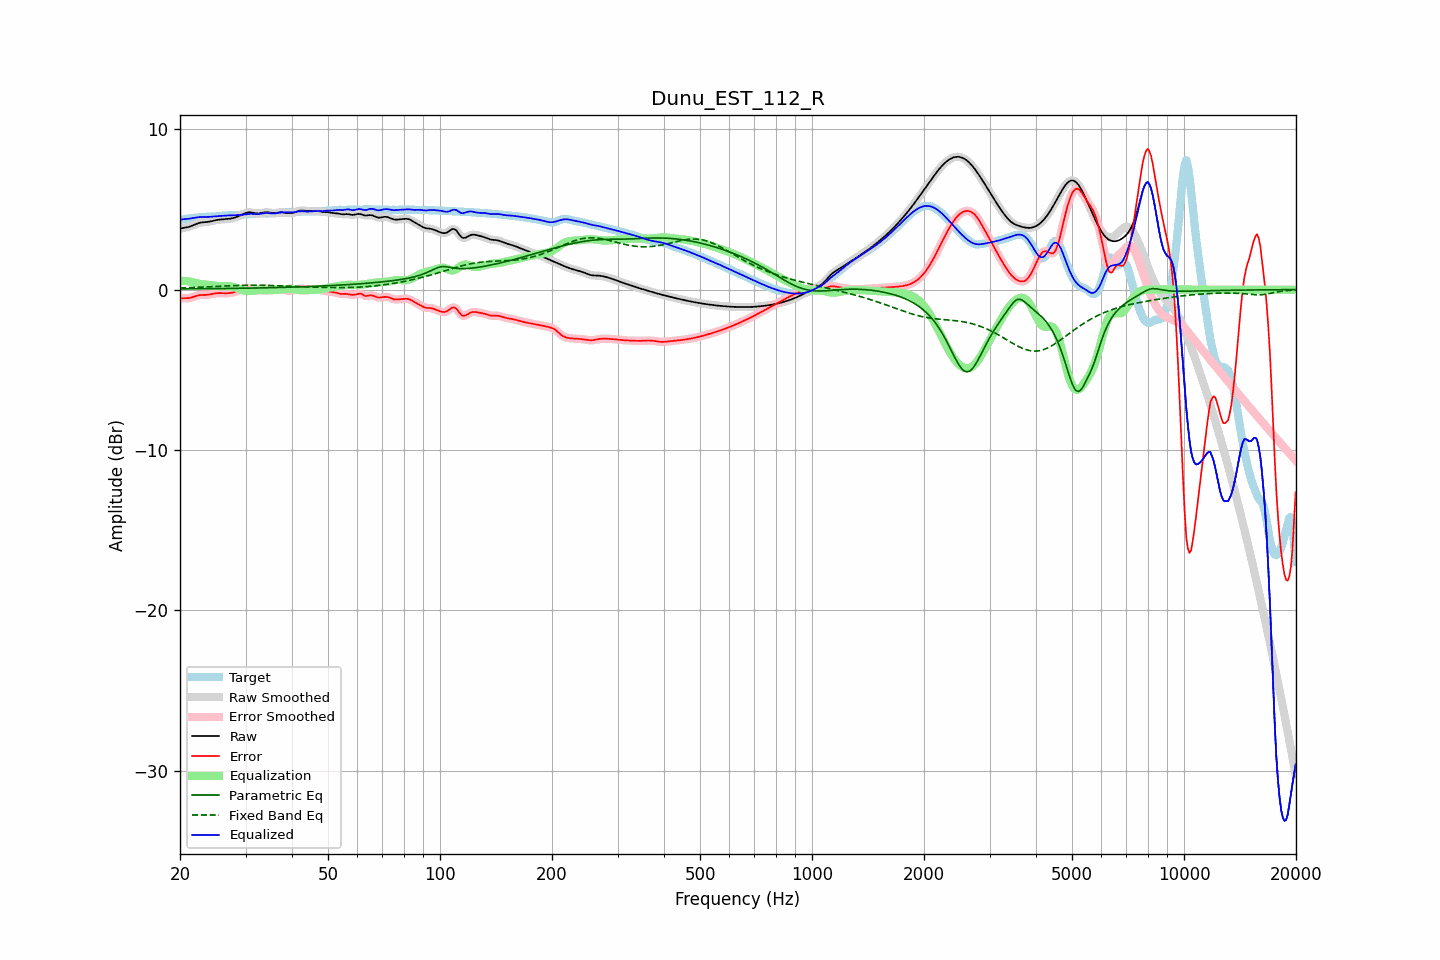

The table this chart was drawn from, first rows:
frequency, raw, error, smoothed, error_smoothed, equalization, parametric_eq, fixed_band_eq, equalized_raw, equalized_smoothed, target
20.00, 3.80, -0.55, 3.81, -0.55, 0.55, 0.04, 0.10, 4.36, 4.36, 4.35
20.20, 3.83, -0.54, 3.82, -0.54, 0.55, 0.04, 0.11, 4.37, 4.37, 4.36
20.40, 3.84, -0.54, 3.84, -0.54, 0.54, 0.04, 0.11, 4.39, 4.39, 4.38
20.61, 3.86, -0.54, 3.86, -0.54, 0.54, 0.04, 0.11, 4.40, 4.40, 4.40
20.81, 3.88, -0.54, 3.88, -0.54, 0.53, 0.04, 0.12, 4.41, 4.41, 4.42
21.02, 3.90, -0.53, 3.90, -0.53, 0.51, 0.04, 0.12, 4.42, 4.42, 4.43
21.23, 3.93, -0.52, 3.93, -0.52, 0.50, 0.04, 0.12, 4.43, 4.43, 4.45
21.44, 3.96, -0.50, 3.96, -0.50, 0.48, 0.05, 0.13, 4.45, 4.45, 4.46
21.66, 4.01, -0.46, 4.00, -0.47, 0.46, 0.05, 0.13, 4.46, 4.46, 4.47
21.87, 4.05, -0.43, 4.05, -0.43, 0.43, 0.05, 0.14, 4.48, 4.48, 4.48
22.09, 4.09, -0.40, 4.09, -0.40, 0.41, 0.05, 0.14, 4.49, 4.49, 4.49
22.31, 4.13, -0.37, 4.13, -0.37, 0.38, 0.05, 0.14, 4.51, 4.51, 4.49
22.54, 4.16, -0.34, 4.16, -0.35, 0.36, 0.05, 0.15, 4.52, 4.52, 4.50
22.76, 4.18, -0.33, 4.18, -0.33, 0.35, 0.05, 0.15, 4.53, 4.53, 4.51
22.99, 4.20, -0.33, 4.19, -0.33, 0.33, 0.05, 0.16, 4.53, 4.53, 4.52
23.22, 4.20, -0.33, 4.20, -0.33, 0.33, 0.05, 0.16, 4.53, 4.53, 4.53
23.45, 4.21, -0.33, 4.21, -0.33, 0.32, 0.05, 0.16, 4.53, 4.53, 4.54
23.69, 4.22, -0.32, 4.22, -0.32, 0.31, 0.06, 0.17, 4.53, 4.53, 4.55
23.92, 4.24, -0.31, 4.24, -0.31, 0.30, 0.06, 0.17, 4.54, 4.54, 4.55
24.16, 4.26, -0.29, 4.26, -0.29, 0.29, 0.06, 0.18, 4.54, 4.54, 4.55
24.40, 4.28, -0.27, 4.28, -0.27, 0.27, 0.06, 0.18, 4.55, 4.55, 4.55
24.65, 4.30, -0.25, 4.30, -0.25, 0.26, 0.06, 0.19, 4.56, 4.56, 4.55
24.89, 4.33, -0.23, 4.33, -0.23, 0.24, 0.06, 0.19, 4.57, 4.57, 4.56
25.14, 4.34, -0.22, 4.34, -0.22, 0.23, 0.06, 0.20, 4.58, 4.58, 4.57
25.39, 4.36, -0.22, 4.36, -0.22, 0.23, 0.06, 0.20, 4.59, 4.58, 4.58
25.65, 4.37, -0.22, 4.37, -0.22, 0.22, 0.06, 0.21, 4.59, 4.59, 4.59
25.91, 4.38, -0.22, 4.38, -0.22, 0.22, 0.07, 0.21, 4.60, 4.60, 4.60
26.16, 4.38, -0.23, 4.38, -0.23, 0.22, 0.07, 0.22, 4.61, 4.61, 4.61
26.43, 4.39, -0.23, 4.39, -0.23, 0.23, 0.07, 0.22, 4.61, 4.61, 4.62
26.69, 4.40, -0.23, 4.40, -0.23, 0.22, 0.07, 0.23, 4.62, 4.62, 4.63
26.96, 4.41, -0.22, 4.41, -0.22, 0.22, 0.07, 0.23, 4.63, 4.63, 4.63
27.23, 4.42, -0.21, 4.42, -0.21, 0.21, 0.07, 0.24, 4.63, 4.63, 4.63
27.50, 4.44, -0.20, 4.44, -0.20, 0.19, 0.07, 0.24, 4.64, 4.64, 4.64
27.77, 4.46, -0.18, 4.46, -0.18, 0.17, 0.08, 0.24, 4.64, 4.64, 4.64
28.05, 4.49, -0.15, 4.49, -0.15, 0.15, 0.08, 0.25, 4.64, 4.64, 4.64
28.33, 4.53, -0.12, 4.53, -0.12, 0.12, 0.08, 0.25, 4.64, 4.64, 4.65
28.62, 4.56, -0.09, 4.56, -0.09, 0.08, 0.08, 0.26, 4.65, 4.65, 4.65
28.90, 4.61, -0.05, 4.61, -0.05, 0.04, 0.08, 0.26, 4.65, 4.65, 4.66
29.19, 4.65, -0.01, 4.65, -0.01, 0.01, 0.08, 0.26, 4.66, 4.66, 4.66
29.48, 4.70, 0.03, 4.70, 0.03, -0.03, 0.09, 0.27, 4.67, 4.67, 4.67
29.78, 4.74, 0.06, 4.74, 0.07, -0.06, 0.09, 0.27, 4.68, 4.69, 4.68
30.08, 4.78, 0.09, 4.78, 0.09, -0.08, 0.09, 0.27, 4.70, 4.70, 4.69
30.38, 4.81, 0.11, 4.81, 0.11, -0.09, 0.09, 0.27, 4.72, 4.71, 4.70
30.68, 4.82, 0.11, 4.82, 0.11, -0.09, 0.09, 0.27, 4.72, 4.72, 4.71
30.99, 4.81, 0.10, 4.81, 0.10, -0.09, 0.09, 0.27, 4.73, 4.73, 4.71
31.30, 4.80, 0.08, 4.80, 0.08, -0.08, 0.10, 0.27, 4.72, 4.72, 4.72
31.61, 4.78, 0.05, 4.78, 0.05, -0.06, 0.10, 0.27, 4.72, 4.72, 4.73
31.93, 4.76, 0.03, 4.76, 0.03, -0.05, 0.10, 0.27, 4.71, 4.71, 4.73
32.24, 4.75, 0.02, 4.75, 0.02, -0.04, 0.10, 0.27, 4.71, 4.71, 4.73
32.57, 4.75, 0.02, 4.75, 0.02, -0.04, 0.10, 0.27, 4.71, 4.71, 4.73
32.89, 4.76, 0.03, 4.77, 0.03, -0.04, 0.11, 0.27, 4.72, 4.72, 4.73
33.22, 4.79, 0.05, 4.79, 0.05, -0.04, 0.11, 0.27, 4.74, 4.74, 4.74
33.55, 4.81, 0.06, 4.81, 0.06, -0.05, 0.11, 0.27, 4.76, 4.76, 4.75
33.89, 4.83, 0.07, 4.82, 0.07, -0.05, 0.11, 0.27, 4.78, 4.77, 4.75
34.23, 4.83, 0.07, 4.83, 0.07, -0.05, 0.11, 0.26, 4.78, 4.78, 4.76
34.57, 4.82, 0.06, 4.82, 0.06, -0.05, 0.12, 0.26, 4.77, 4.77, 4.76
34.92, 4.80, 0.04, 4.80, 0.04, -0.04, 0.12, 0.26, 4.76, 4.76, 4.76
35.27, 4.78, 0.02, 4.79, 0.02, -0.04, 0.12, 0.25, 4.75, 4.75, 4.76
35.62, 4.77, 0.01, 4.78, 0.01, -0.03, 0.12, 0.25, 4.74, 4.75, 4.77
35.97, 4.77, 0.01, 4.78, 0.01, -0.02, 0.13, 0.25, 4.75, 4.75, 4.77
... 635 more rows
